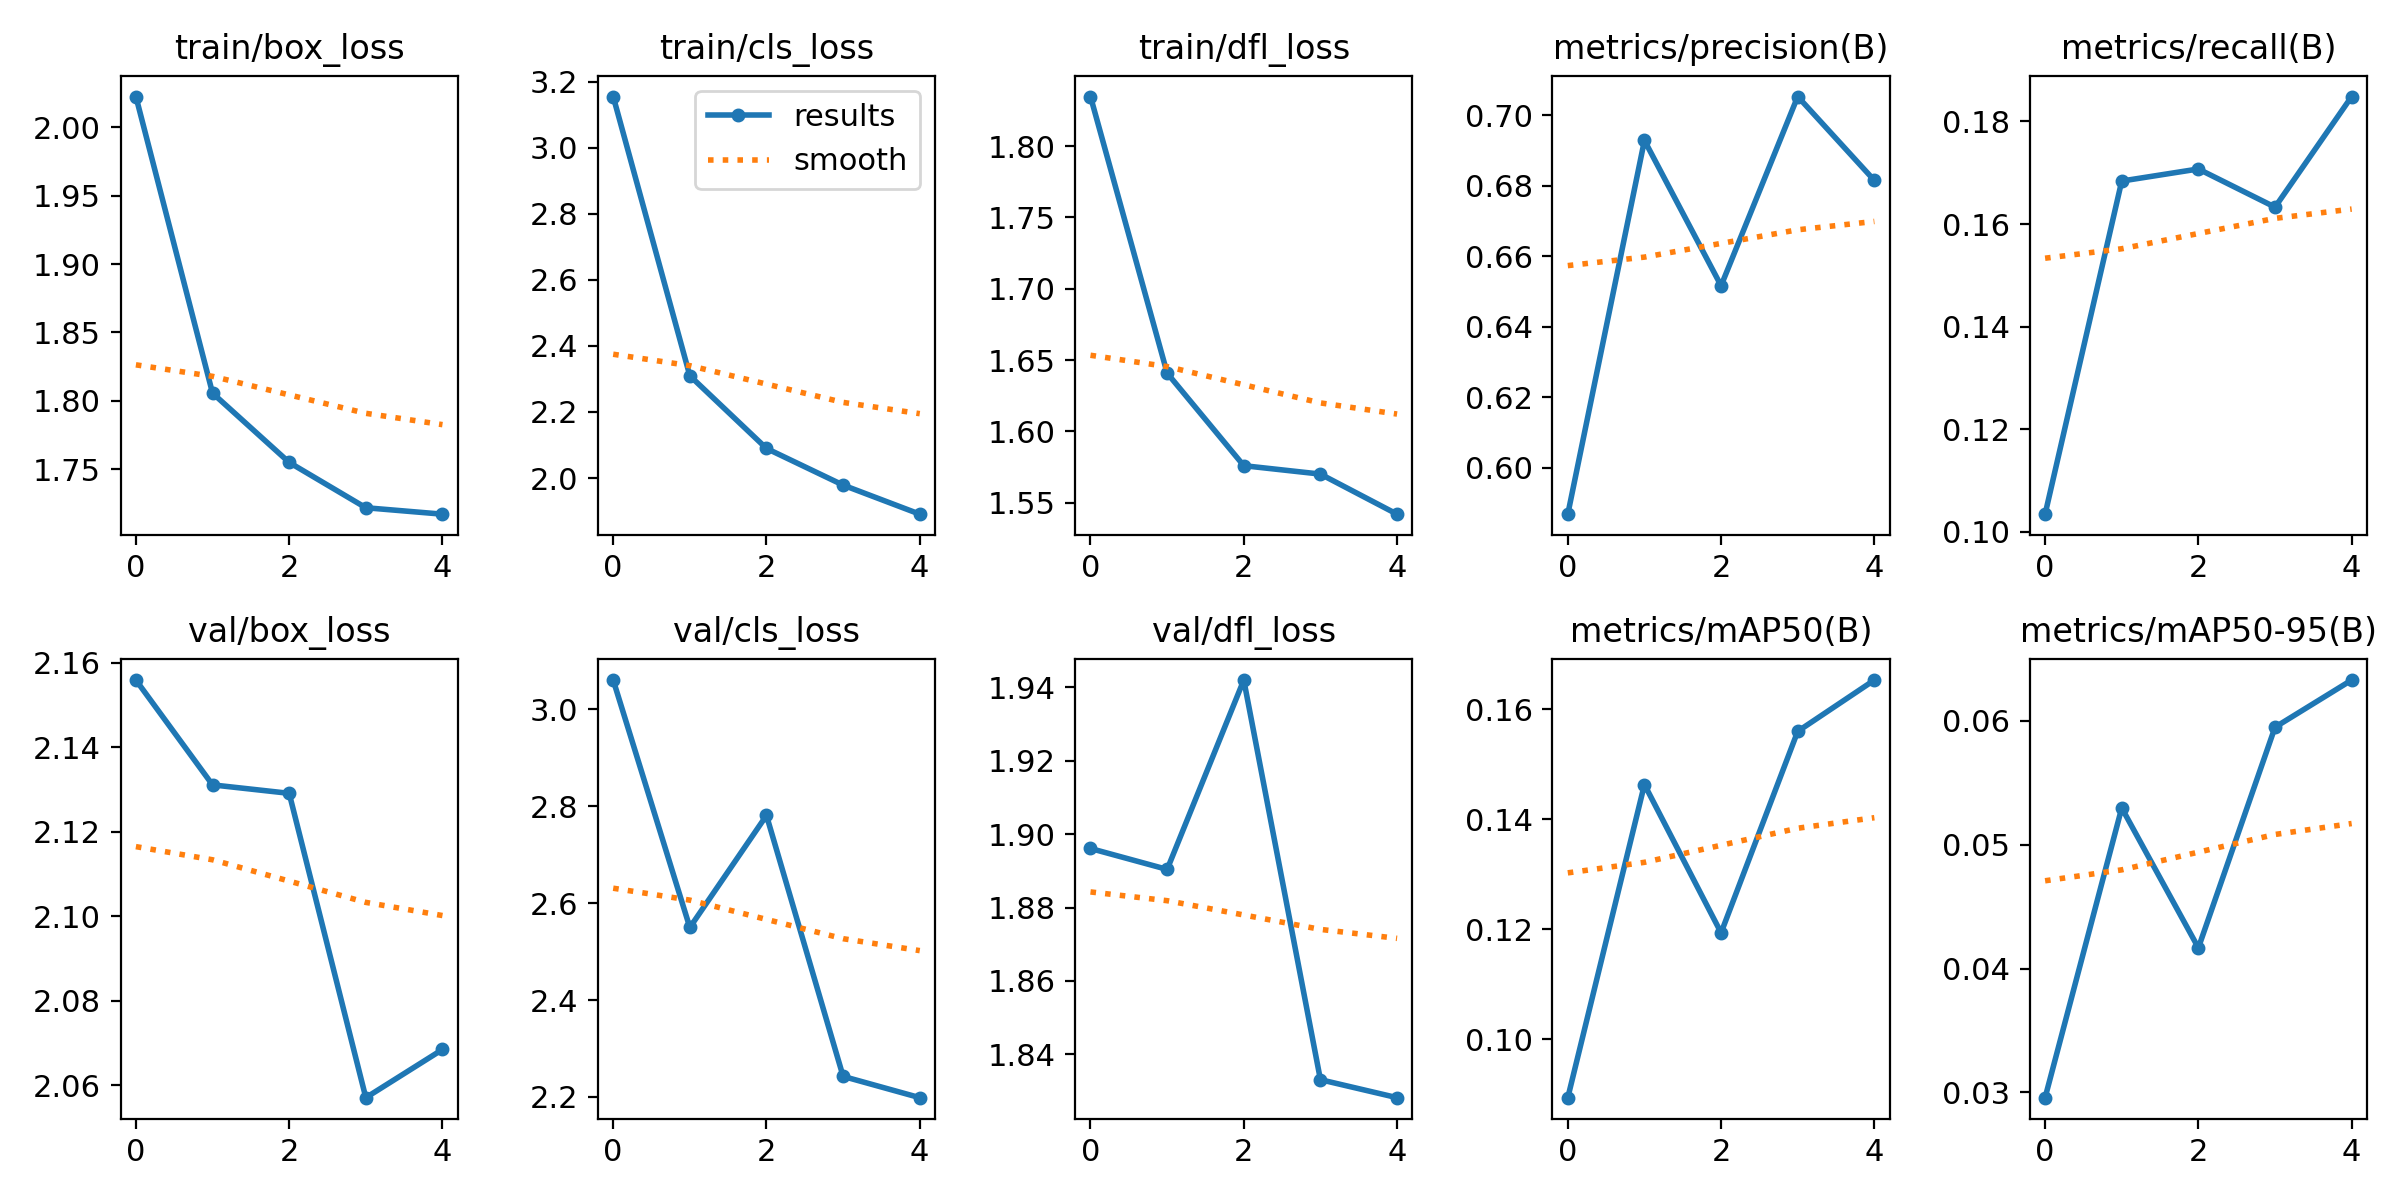

The file beside this chart, header and first rows:
epoch, train/box_loss, train/cls_loss, train/dfl_loss, metrics/precision(B), metrics/recall(B), metrics/mAP50(B), metrics/mAP50-95(B), val/box_loss, val/cls_loss, val/dfl_loss, lr/pg0, lr/pg1, lr/pg2
0, 2.022, 3.155, 1.835, 0.5868, 0.1035, 0.08936, 0.02957, 2.156, 3.06, 1.896, 0.0003299, 0.0003299, 0.0003299
1, 1.806, 2.31, 1.641, 0.6928, 0.1684, 0.1463, 0.05297, 2.131, 2.55, 1.89, 0.0005319, 0.0005319, 0.0005319
2, 1.755, 2.09, 1.576, 0.6516, 0.1707, 0.1193, 0.04167, 2.129, 2.781, 1.942, 0.0006019, 0.0006019, 0.0006019
3, 1.722, 1.979, 1.57, 0.7053, 0.1633, 0.156, 0.05949, 2.057, 2.242, 1.833, 0.000406, 0.000406, 0.000406
4, 1.717, 1.891, 1.542, 0.6815, 0.1849, 0.1653, 0.0633, 2.068, 2.199, 1.828, 0.000406, 0.000406, 0.000406
